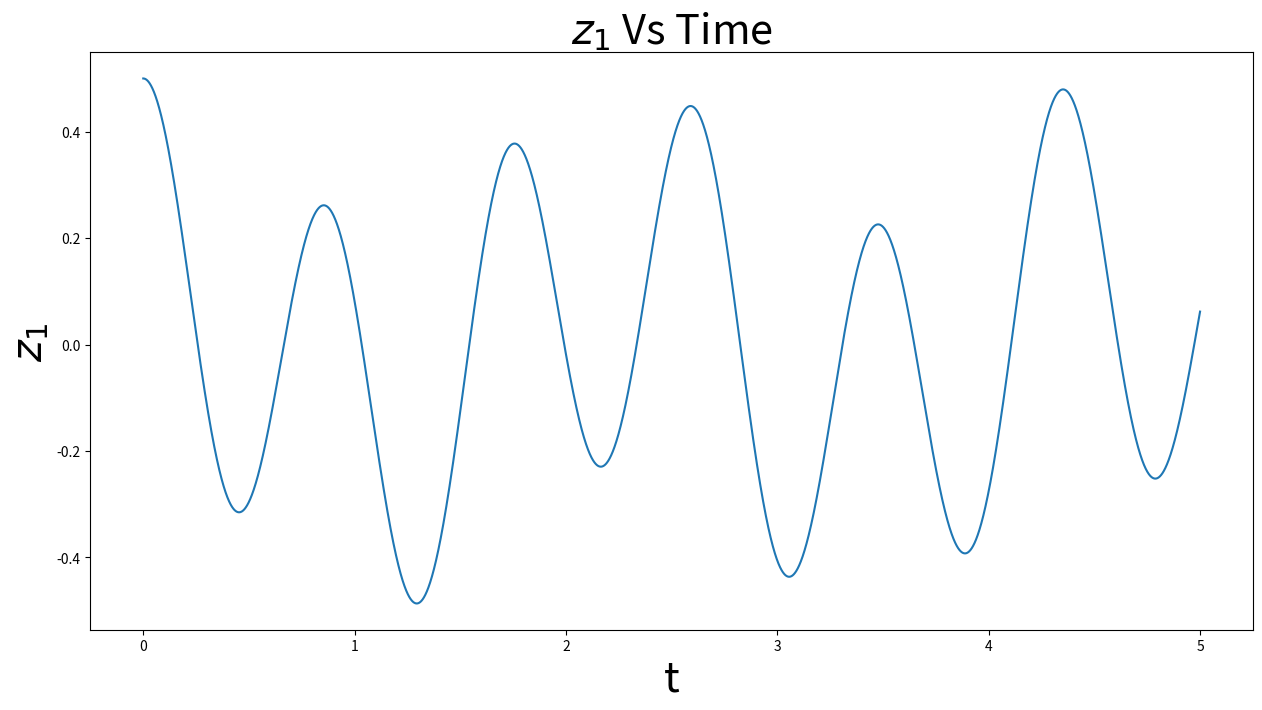
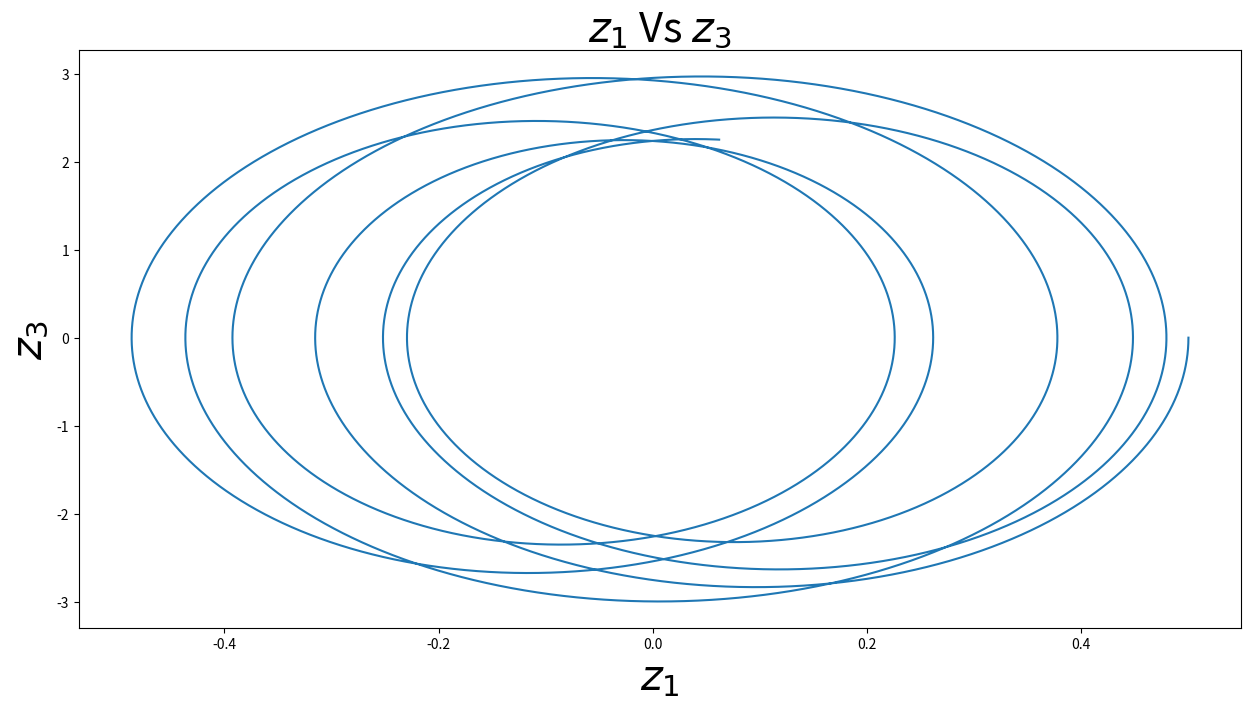

Generate these figures, in order, with matplotlib:
from scipy.integrate import odeint
import matplotlib.pyplot as plt
import numpy as np
# from NHL import *


def derivatives(z, time, parameters):
    m1, m2, k = parameters
    z1, z2, z3, z4 = z
    dz1dt = z3
    dz2dt = z4
    dz3dt = (k/m1)*(z2-2*z1)
    dz4dt = (k/m2)*(z1-z2)
    return dz1dt, dz2dt, dz3dt, dz4dt


def plot_state_vs_time(time: np.ndarray, state: int, initial_conditions):

    solution = odeint(derivatives, initial_conditions,
                      time, args=(parameters,))

    plt.figure(figsize=(15, 7.5))
    plt.plot(time, solution[:, state],
             label=f'$z_{state+1}$ Numerical')
    plt.title(f'$z_{state+1}$ Vs Time', fontsize=30)
    plt.xlabel('t', fontsize=30)
    plt.ylabel(f'$z_{state+1}$', fontsize=30)


def plot_phase_portrait(time: np.ndarray, state1: int, state2: int, initial_conditions: np.ndarray):

    solution = odeint(derivatives, initial_conditions,
                      time, args=(parameters,))

    plt.figure(figsize=(15, 7.5))
    plt.plot(solution[:, state1], solution[:, state2],
             label='$x_1$ Numerical')
    plt.title(f'$z_{state1+1}$ Vs $z_{state2+1}$', fontsize=30)
    plt.xlabel(f'$z_{state1+1}$', fontsize=30)
    plt.ylabel(f'$z_{state2+1}$', fontsize=30)


if __name__ == "__main__":
    tmax = 5
    dt = .0001
    time = np.arange(0, tmax+dt, dt)
    parameters = np.array([100, 100, 2000])
    intial_conditions = np.array(
        [.5, 0, 0, 0])

    plot_state_vs_time(time, 0, intial_conditions)
    plot_phase_portrait(time, 0, 2, intial_conditions)
    plt.show()
